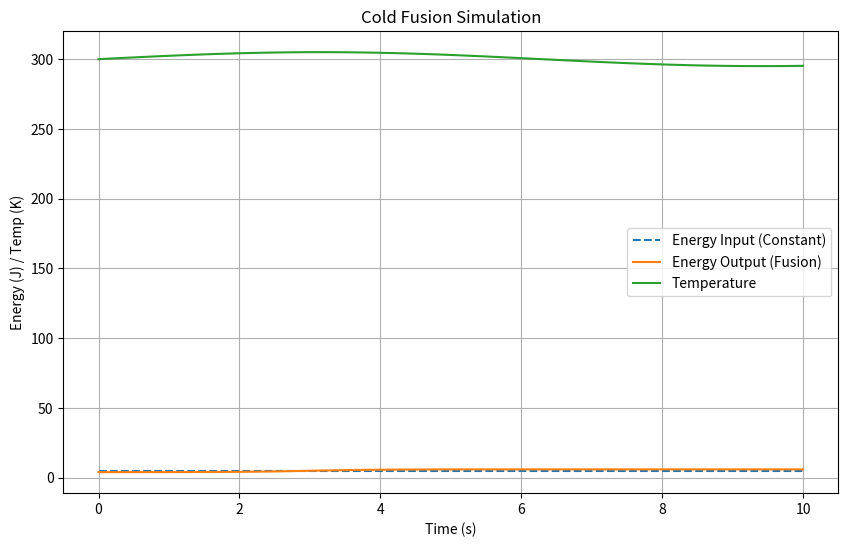

Reproduce this figure in Python.
import matplotlib.pyplot as plt
import numpy as np

time = np.linspace(0, 10, 100)
energy_input = np.full_like(time, 5)
energy_output = 5 + np.tanh(time - 3)
temperature = 300 + 5 * np.sin(0.5 * time)

plt.figure(figsize=(10, 6))
plt.plot(time, energy_input, label='Energy Input (Constant)', linestyle='--')
plt.plot(time, energy_output, label='Energy Output (Fusion)')
plt.plot(time, temperature, label='Temperature')
plt.xlabel('Time (s)')
plt.ylabel('Energy (J) / Temp (K)')
plt.title('Cold Fusion Simulation')
plt.legend()
plt.grid(True)
plt.show()